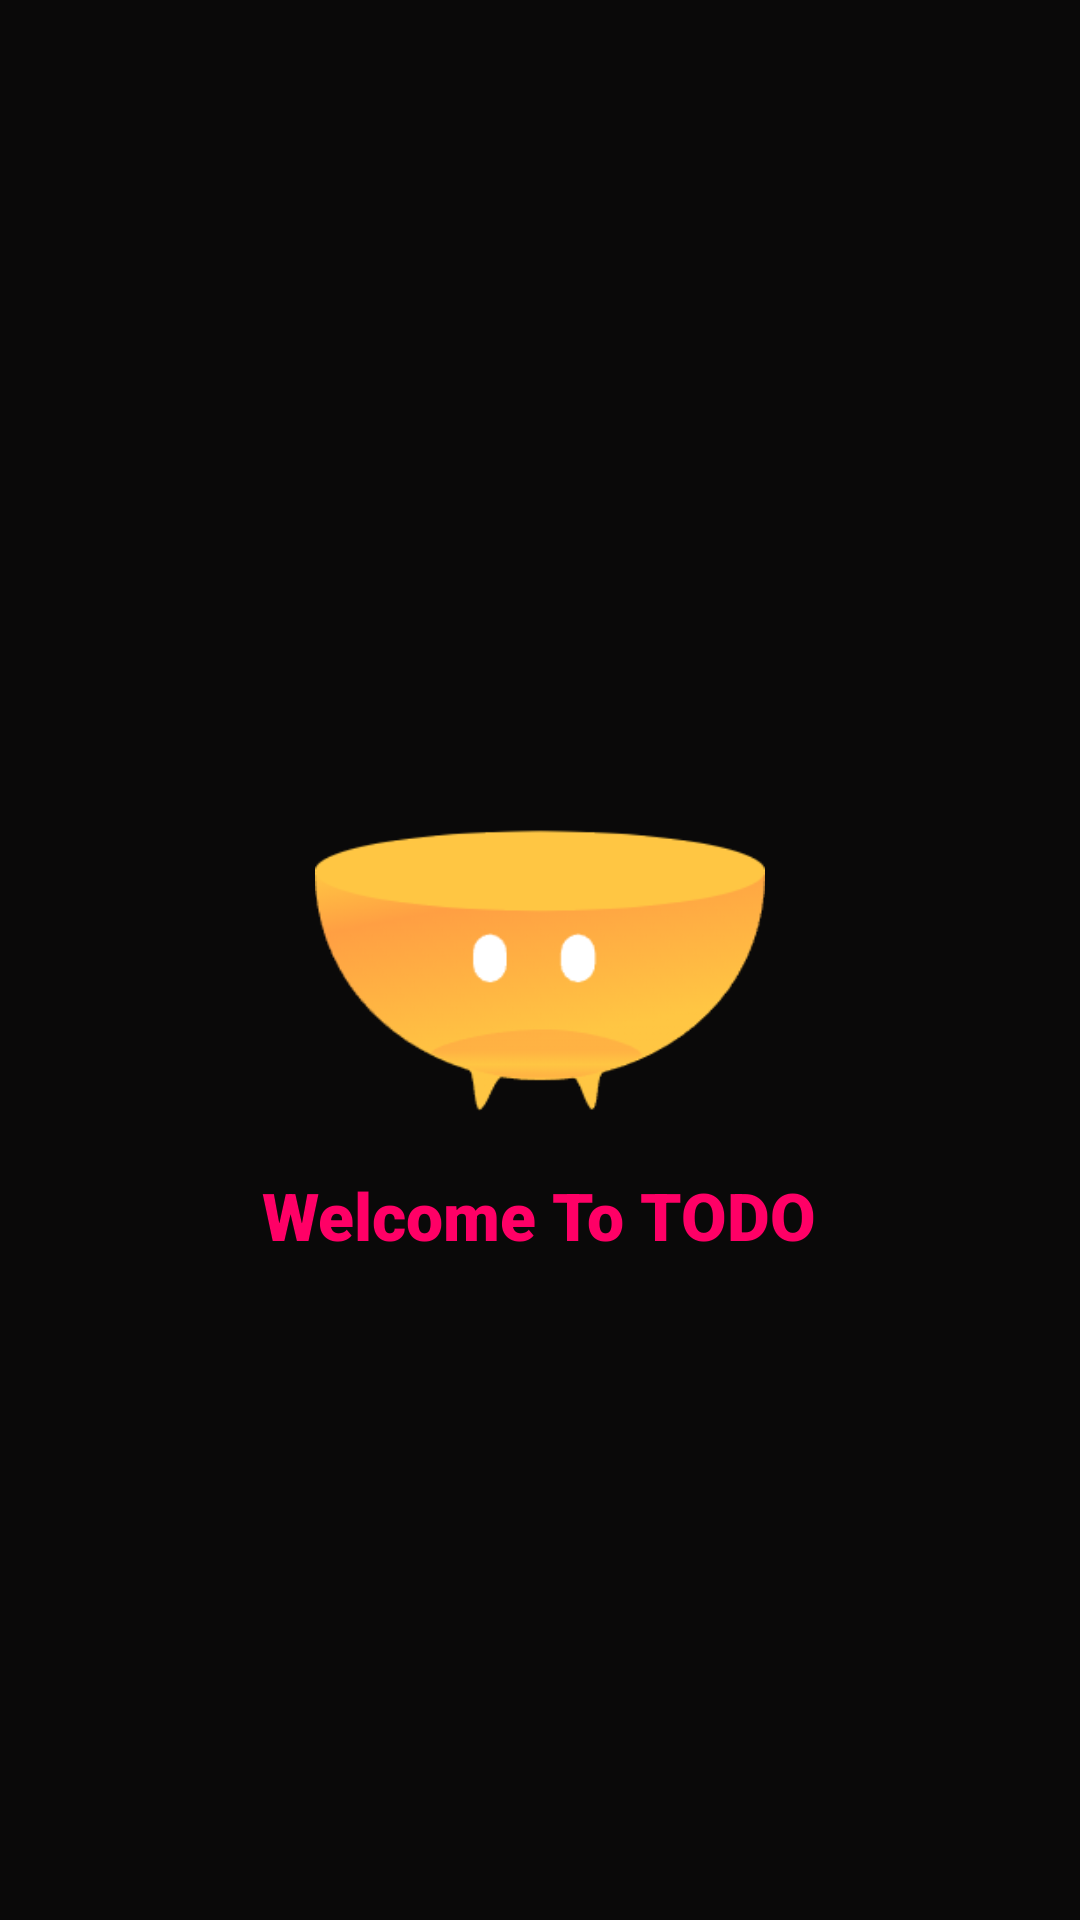

Layout XML and referenced resources for this Android screen:
<!-- AndroidManifest.xml: activity theme Theme.AppCompat.Light.NoActionBar -->
<!-- res/layout/activity_welcome.xml -->
<?xml version="1.0" encoding="utf-8"?>
<RelativeLayout
    xmlns:android="http://schemas.android.com/apk/res/android"
    xmlns:tools="http://schemas.android.com/tools"
    android:layout_width="match_parent"
    android:layout_height="match_parent"
    tools:context=".ui.WelcomeActivity"
    android:background="#0A0909">
    <LinearLayout
        android:layout_width="match_parent"
        android:layout_height="match_parent"
        android:orientation="vertical"
        android:gravity="center">
        <ImageView
            android:layout_width="150dp"
            android:layout_height="150dp"
            android:id="@+id/LOGO"
            android:background="@drawable/logo"
            android:layout_gravity="center"/>

        <TextView
            android:id="@+id/text1"
            android:layout_width="wrap_content"
            android:layout_height="wrap_content"
            android:layout_gravity="center"
            android:layout_marginTop="20dp"
            android:fontFamily="sans-serif-black"
            android:text="@string/welcome_to_task_manager_pro"
            android:drawableEnd="@drawable/taskname_icon"
            android:textColor="@color/red"
            android:textSize="22sp"
            android:textStyle="bold" />




    </LinearLayout>

</RelativeLayout>
<!-- resources referenced by this layout -->
<resources>
  <color name="red">#FF0066</color>
  <!-- drawable logo: png bitmap (drawable-hdpi, 10293 bytes) -->
  <string name="welcome_to_task_manager_pro">Welcome To TODO</string>
</resources>
